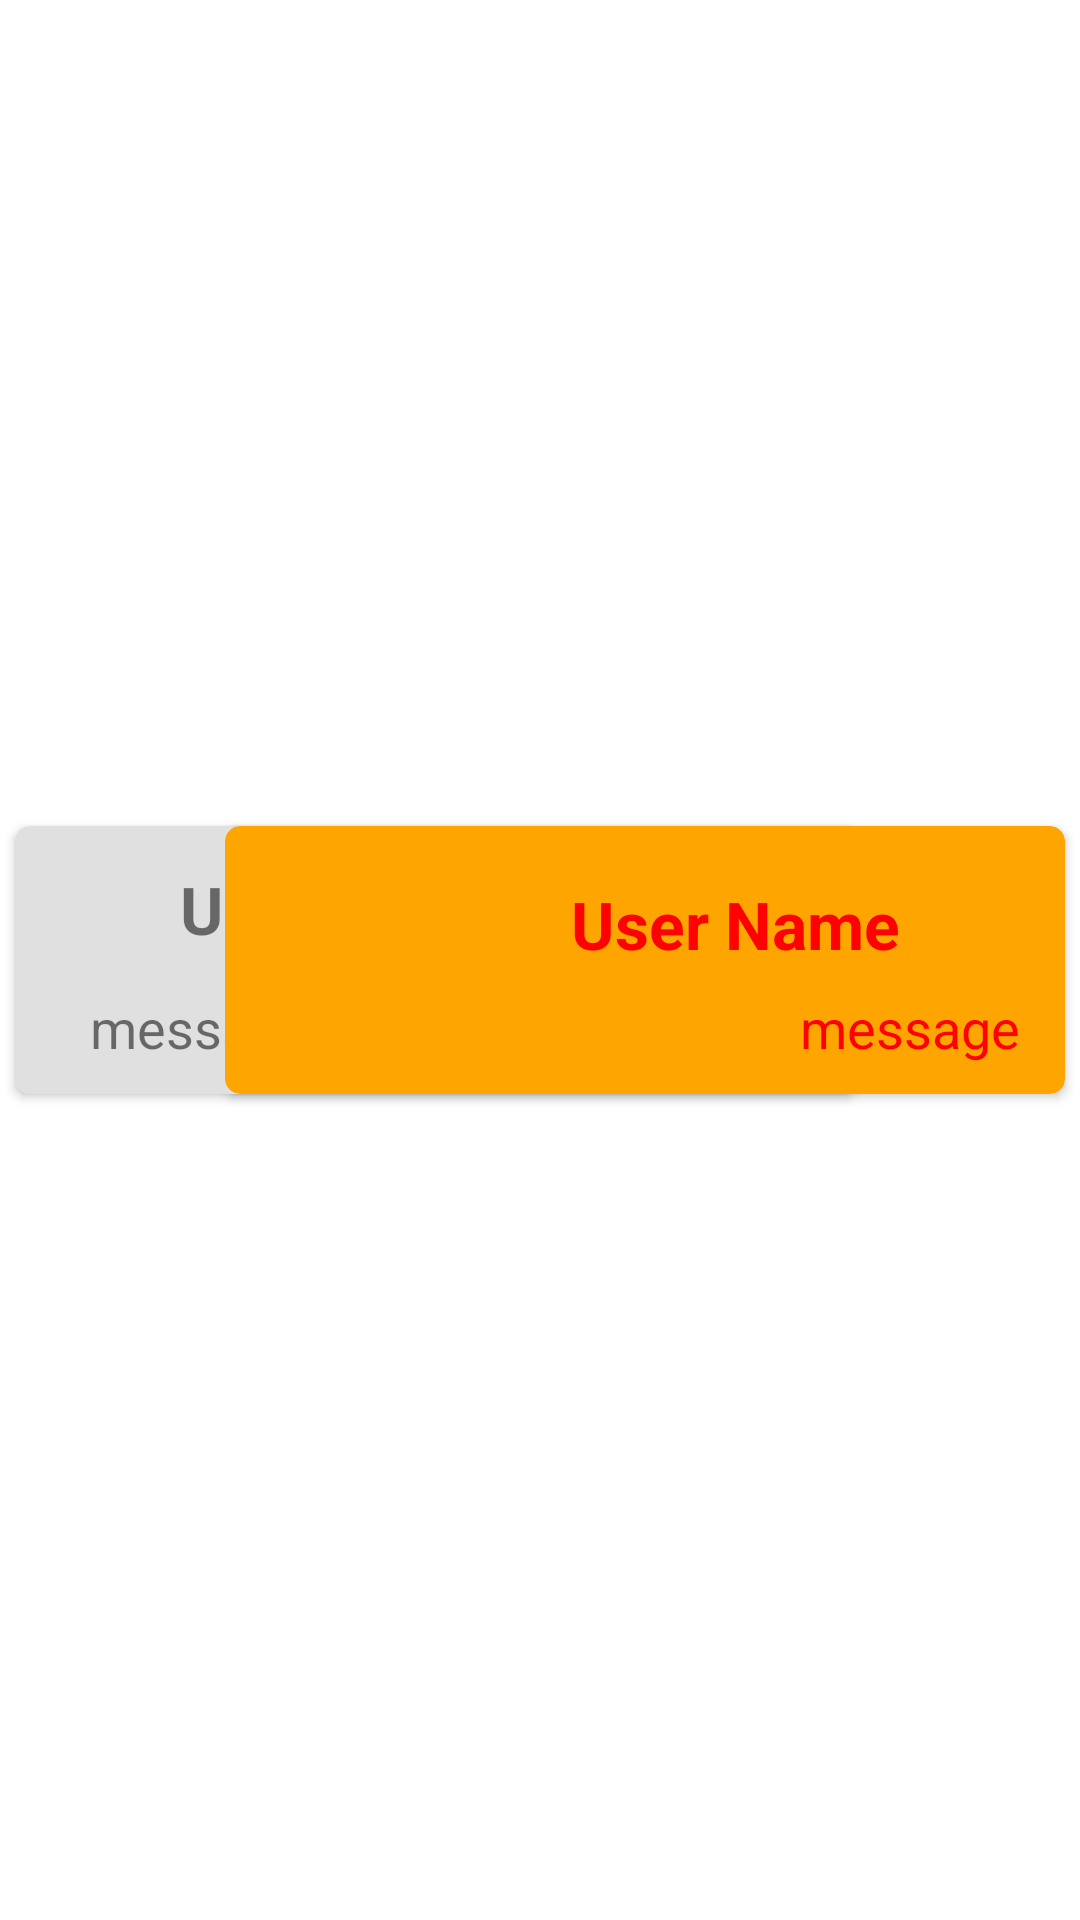

Layout XML and referenced resources for this Android screen:
<!-- AndroidManifest.xml: application theme Theme.YoadsFirebase -->
<!-- res/layout/chat_message.xml -->
<?xml version="1.0" encoding="utf-8"?>
<androidx.constraintlayout.widget.ConstraintLayout xmlns:android="http://schemas.android.com/apk/res/android"
    xmlns:app="http://schemas.android.com/apk/res-auto"
    xmlns:tools="http://schemas.android.com/tools"
    android:layout_width="match_parent"
    android:layout_height="wrap_content">

    <androidx.cardview.widget.CardView
        android:id="@+id/message"
        android:layout_width="0dp"
        android:layout_height="wrap_content"
        android:layout_marginStart="5dp"
        android:layout_marginTop="10dp"
        android:layout_marginEnd="75dp"
        android:layout_marginBottom="10dp"
        android:visibility="visible"
        app:cardBackgroundColor="#e0e0e0"
        app:cardCornerRadius="5dp"
        app:cardElevation="2dp"
        app:layout_constraintBottom_toBottomOf="parent"
        app:layout_constraintEnd_toEndOf="parent"
        app:layout_constraintStart_toStartOf="parent"
        app:layout_constraintTop_toTopOf="parent">

        <androidx.constraintlayout.widget.ConstraintLayout
            android:layout_width="match_parent"
            android:layout_height="match_parent">

            <ImageView
                android:id="@+id/userImage"
                android:layout_width="35dp"
                android:layout_height="35dp"
                android:layout_marginStart="10dp"
                android:layout_marginTop="10dp"
                app:layout_constraintStart_toStartOf="parent"
                app:layout_constraintTop_toTopOf="parent"
                tools:src="@tools:sample/avatars" />

            <TextView
                android:id="@+id/userTV"
                android:layout_width="wrap_content"
                android:layout_height="wrap_content"
                android:layout_marginStart="10dp"
                android:text="User Name"
                android:textSize="22sp"
                android:textStyle="bold"
                app:layout_constraintBottom_toBottomOf="@id/userImage"
                app:layout_constraintStart_toEndOf="@+id/userImage"
                app:layout_constraintTop_toTopOf="@id/userImage" />

            <TextView
                android:id="@+id/messageText"
                android:layout_width="0dp"
                android:layout_height="wrap_content"
                android:layout_marginStart="25dp"
                android:layout_marginTop="10dp"
                android:layout_marginEnd="15dp"
                android:layout_marginBottom="10dp"
                android:maxLines="5"
                android:text="message"
                android:textSize="18sp"
                app:layout_constraintBottom_toBottomOf="parent"
                app:layout_constraintEnd_toEndOf="parent"
                app:layout_constraintStart_toStartOf="parent"
                app:layout_constraintTop_toBottomOf="@+id/userImage" />
        </androidx.constraintlayout.widget.ConstraintLayout>
    </androidx.cardview.widget.CardView>

    <androidx.cardview.widget.CardView
        android:id="@+id/message_m"
        android:layout_width="0dp"
        android:layout_height="wrap_content"
        android:layout_marginStart="75dp"
        android:layout_marginTop="10dp"
        android:layout_marginEnd="5dp"
        android:layout_marginBottom="10dp"
        app:cardBackgroundColor="?colorPrimary"
        app:cardCornerRadius="5dp"
        app:cardElevation="2dp"
        app:layout_constraintBottom_toBottomOf="parent"
        app:layout_constraintEnd_toEndOf="parent"
        app:layout_constraintStart_toStartOf="parent"
        app:layout_constraintTop_toTopOf="parent">

        <androidx.constraintlayout.widget.ConstraintLayout
            android:layout_width="match_parent"
            android:layout_height="match_parent">

            <ImageView
                android:id="@+id/userImage_m"
                android:layout_width="35dp"
                android:layout_height="35dp"
                android:layout_marginTop="10dp"
                android:layout_marginEnd="10dp"
                app:layout_constraintEnd_toEndOf="parent"
                app:layout_constraintTop_toTopOf="parent"
                tools:src="@tools:sample/avatars" />

            <TextView
                android:id="@+id/userTV_m"
                android:layout_width="wrap_content"
                android:layout_height="wrap_content"
                android:layout_marginEnd="10dp"
                android:text="User Name"
                android:textColor="?colorOnPrimary"
                android:textSize="22sp"
                android:textStyle="bold"
                app:layout_constraintBottom_toTopOf="@+id/messageText_m"
                app:layout_constraintEnd_toStartOf="@+id/userImage_m"
                app:layout_constraintTop_toTopOf="@id/userImage_m" />

            <TextView
                android:id="@+id/messageText_m"
                android:layout_width="0dp"
                android:layout_height="wrap_content"
                android:layout_marginStart="25dp"
                android:layout_marginTop="10dp"
                android:layout_marginEnd="15dp"
                android:layout_marginBottom="10dp"
                android:maxLines="5"
                android:text="message"
                android:textAlignment="textEnd"
                android:textColor="?colorOnPrimary"
                android:textSize="18sp"
                app:layout_constraintBottom_toBottomOf="parent"
                app:layout_constraintEnd_toEndOf="parent"
                app:layout_constraintStart_toStartOf="parent"
                app:layout_constraintTop_toBottomOf="@+id/userImage_m" />
        </androidx.constraintlayout.widget.ConstraintLayout>
    </androidx.cardview.widget.CardView>
</androidx.constraintlayout.widget.ConstraintLayout>
<!-- resources referenced by this layout -->
<resources>
  <style name="Theme.YoadsFirebase" parent="Theme.MaterialComponents.DayNight.DarkActionBar">
          
          <item name="colorPrimary">#FFA500</item>
          <item name="colorPrimaryVariant">#FFA500</item>
          <item name="colorOnPrimary">#FF0100</item>
          
          <item name="colorSecondary">#FF0000</item>
          <item name="colorSecondaryVariant">#FF0000</item>
          <item name="colorOnSecondary">@color/black</item>
          
          <item name="android:statusBarColor" tools:targetApi="l">?attr/colorPrimaryVariant</item>
          
      </style>
  <!-- not gathered from this repository: default colours our renderer supplied (Android Studio template values) -->
  <color name="black">#FF000000</color>
</resources>
